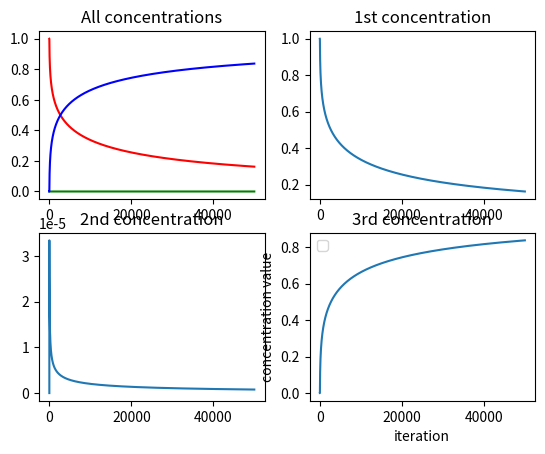

This figure's Python source:
import numpy as np
from scipy.optimize import fsolve
INTERVAL_STEPS_NUMBER = 1000

def ChemicalReaction(y):
    k_1 = 0.04
    k_2 = 3 * 1e7
    k_3 = 1e4
    return np.array([-k_1 * y[0] + k_3 * y[1] * y[2],
            k_1 * y[0] - k_3 * y[1] * y[2] - k_2 * y[1]**2, 
            k_2 * y[1] ** 2
            ])

class ImplicitRungeKutta():
    def __init__(self, diff_eq_func, butcher_table, interval=[0, 5000], 
                  y_init=[1, 0, 0], tau=0.1, 
                  tol=1e-3, save_y_hist=True):
        self.butcher_table = butcher_table
        self.tol = tol
        self.tau = tau
        self.A, self.b, self.c = self.get_butcher_vals()
        self.function = diff_eq_func
        self.iterations = np.arange(*interval, tau)
        self.y_init = np.array(y_init).reshape(-1, 1)
        self.y_hist = self.y_init if save_y_hist else None

    def solve(self):
        self._ks_shape = (self.y_init.size, self.b.size)

        new_y = self.y_init
        for _ in self.iterations:
            Ks = fsolve(self._find_k, np.zeros(self._ks_shape), args=new_y, xtol=0.1)
            Ks = Ks.reshape(self._ks_shape)
            new_y = new_y + self.tau * (Ks @ self.b)
            if self.y_hist is not None: 
                self.y_hist = np.hstack((self.y_hist, new_y))
        return new_y
    
    def _find_k(self, Ks, y):
        Ks = Ks.reshape(self._ks_shape)
        func_argument = y + self.tau * (Ks @ self.A.T)
        rows, columns = func_argument.shape
        new_Ks = np.ravel([self.function(func_argument[:, column]) - Ks[:, column] for column in range(columns)])
        return new_Ks
    
    def get_butcher_vals(self, butcher_table=None):
        if butcher_table is None:
            butcher_table = self.butcher_table
        c = butcher_table[:-1, 0].reshape(-1, 1)
        b = butcher_table[-1, 1:].reshape(-1, 1)
        A_matrix = butcher_table[:-1, 1:]

        for i in range(0, len(c)):
            if np.abs(np.sum(A_matrix[i, :]) - c[i]) > self.tol:
                raise ValueError('Butcher table doesnt meet conditions!')
        return A_matrix, b, c
    


if __name__ == '__main__':
    butcher_table = np.array([[1/2, 1/2, 0], [3/2, -1/2, 2], [0, -1/2, 3/2]])

    a = ImplicitRungeKutta(ChemicalReaction, butcher_table, save_y_hist=True)
    a.solve()
    concentrations = a.y_hist

    import matplotlib.pyplot as plt
    iteration = [i for i in range(concentrations.shape[1])]
    fig, axs = plt.subplots(2, 2)
    
    axs[0, 0].plot(iteration, concentrations[0, :],  color='red', label='1st concentration')
    axs[0, 0].plot(iteration, concentrations[1, :],  color='green', label='2nd concentration')
    axs[0, 0].plot(iteration, concentrations[2, :],  color='blue', label='3rd concentration')
    axs[0, 0].title.set_text('All concentrations')

    axs[0, 1].plot(iteration, concentrations[0, :])
    axs[0, 1].title.set_text('1st concentration')
    axs[1, 0].plot(iteration, concentrations[1, :])
    axs[1, 0].title.set_text('2nd concentration')
    axs[1, 1].plot(iteration, concentrations[2, :])
    axs[1, 1].title.set_text('3rd concentration')

    plt.xlabel('iteration')
    plt.ylabel('concentration value')
    plt.legend()

    plt.show()
        